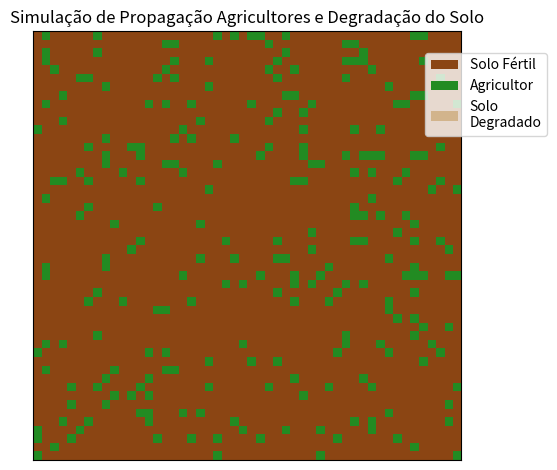

Reproduce this figure in Python.
import random

import matplotlib.colors as mcolors
import matplotlib.pyplot as plt
import numpy as np
from matplotlib.animation import FuncAnimation

TAMANHO_GRADE = 50
GERACOES = 100
TEMPO_DEGRADACAO = 5  # Quantas gerações um agricultor fica no solo ate de degradá-lo
PROBABILIDADE_REGENERACAO_SOLO = 0.001  # Probabilidade de solo se regenerar por geração (0.1%)

# 0: Solo Fértil (marrom), 1: Agricultor (verde), 2: Solo Degradado (bege)
cores = ['#8B4513', '#228B22', '#D2B48C']
mapa_cores = mcolors.ListedColormap(cores)
limites = [0, 1, 2, 3]
norma = mcolors.BoundaryNorm(limites, mapa_cores.N)


class AutomatoCelular:
    def __init__(self, tamanho):
        self.grade = np.zeros((tamanho, tamanho), dtype=int)
        self.idade_agrics = np.zeros((tamanho, tamanho), dtype=int)
        self.tamanho = tamanho

    def inicializador_grade(self):
        num_agrics_inics = int(self.tamanho * self.tamanho * 0.1)
        ind_agrics = random.sample(range(self.tamanho * self.tamanho), num_agrics_inics)

        for ind in ind_agrics:
            linha, coluna = divmod(ind, self.tamanho)
            self.grade[linha, coluna] = 1

    def contar_vizinhos(self, linha, coluna, estado):
        contador = 0 
        for i in range(max(0, linha - 1), min(self.tamanho, linha + 2)):
            for j in range(max(0, coluna - 1), min(self.tamanho, coluna + 2)):
                if (i != linha or j != coluna) and self.grade[i, j] == estado:
                    contador += 1
        return contador

    def atualizar_grade(self):
        nova_grade = self.grade.copy()

        for i in range(self.tamanho):
            for j in range(self.tamanho):
                estado_atual = self.grade[i, j]

                if estado_atual == 0:
                    vizinhos_agrics = self.contar_vizinhos(i, j, 1)
                    if vizinhos_agrics >= 2:
                        nova_grade[i, j] = 1
                
                elif estado_atual == 1:
                    self.idade_agrics[i, j] += 1
                    if self.idade_agrics[i, j] >= TEMPO_DEGRADACAO:
                        nova_grade[i, j] = 2
                        self.idade_agrics[i, j] = 0

                elif estado_atual == 2:
                    if random.random() < PROBABILIDADE_REGENERACAO_SOLO:
                        nova_grade[i, j] = 0
        
        self.grade = nova_grade

    def executar_simulacao(self):
        fig, ax = plt.subplots()
        ax.set_title('Simulação de Propagação Agricultores e Degradação do Solo')
        ax.set_xticks([])
        ax.set_yticks([])
        img = ax.imshow(self.grade, cmap=mapa_cores, norm=norma, animated=True)

        forma = [plt.Rectangle((0, 0), 1, 1, fc=c) for c in cores]
        rotulos = ['Solo Fértil', 'Agricultor', 'Solo\nDegradado']

        ax.legend(forma, rotulos, loc='upper right', bbox_to_anchor=(1.2, 0.95), borderaxespad=0)

        leg_geracao = ax.text(1.02, 0.95, '', transform=ax.transAxes, fontsize=10, verticalalignment='bottom')
        
        def atualizar(geracao):
            self.atualizar_grade()
            img.set_array(self.grade)
            leg_geracao.set_text(f'Geração: {geracao + 1}/{GERACOES}')
            return img, leg_geracao
        
        animacao = FuncAnimation(fig, atualizar, frames=GERACOES, interval=200, blit=False, repeat=False)
        plt.tight_layout()
        plt.show()


if __name__ == "__main__":
    automato = AutomatoCelular(TAMANHO_GRADE)
    automato.inicializador_grade()
    automato.executar_simulacao()
        

                    
